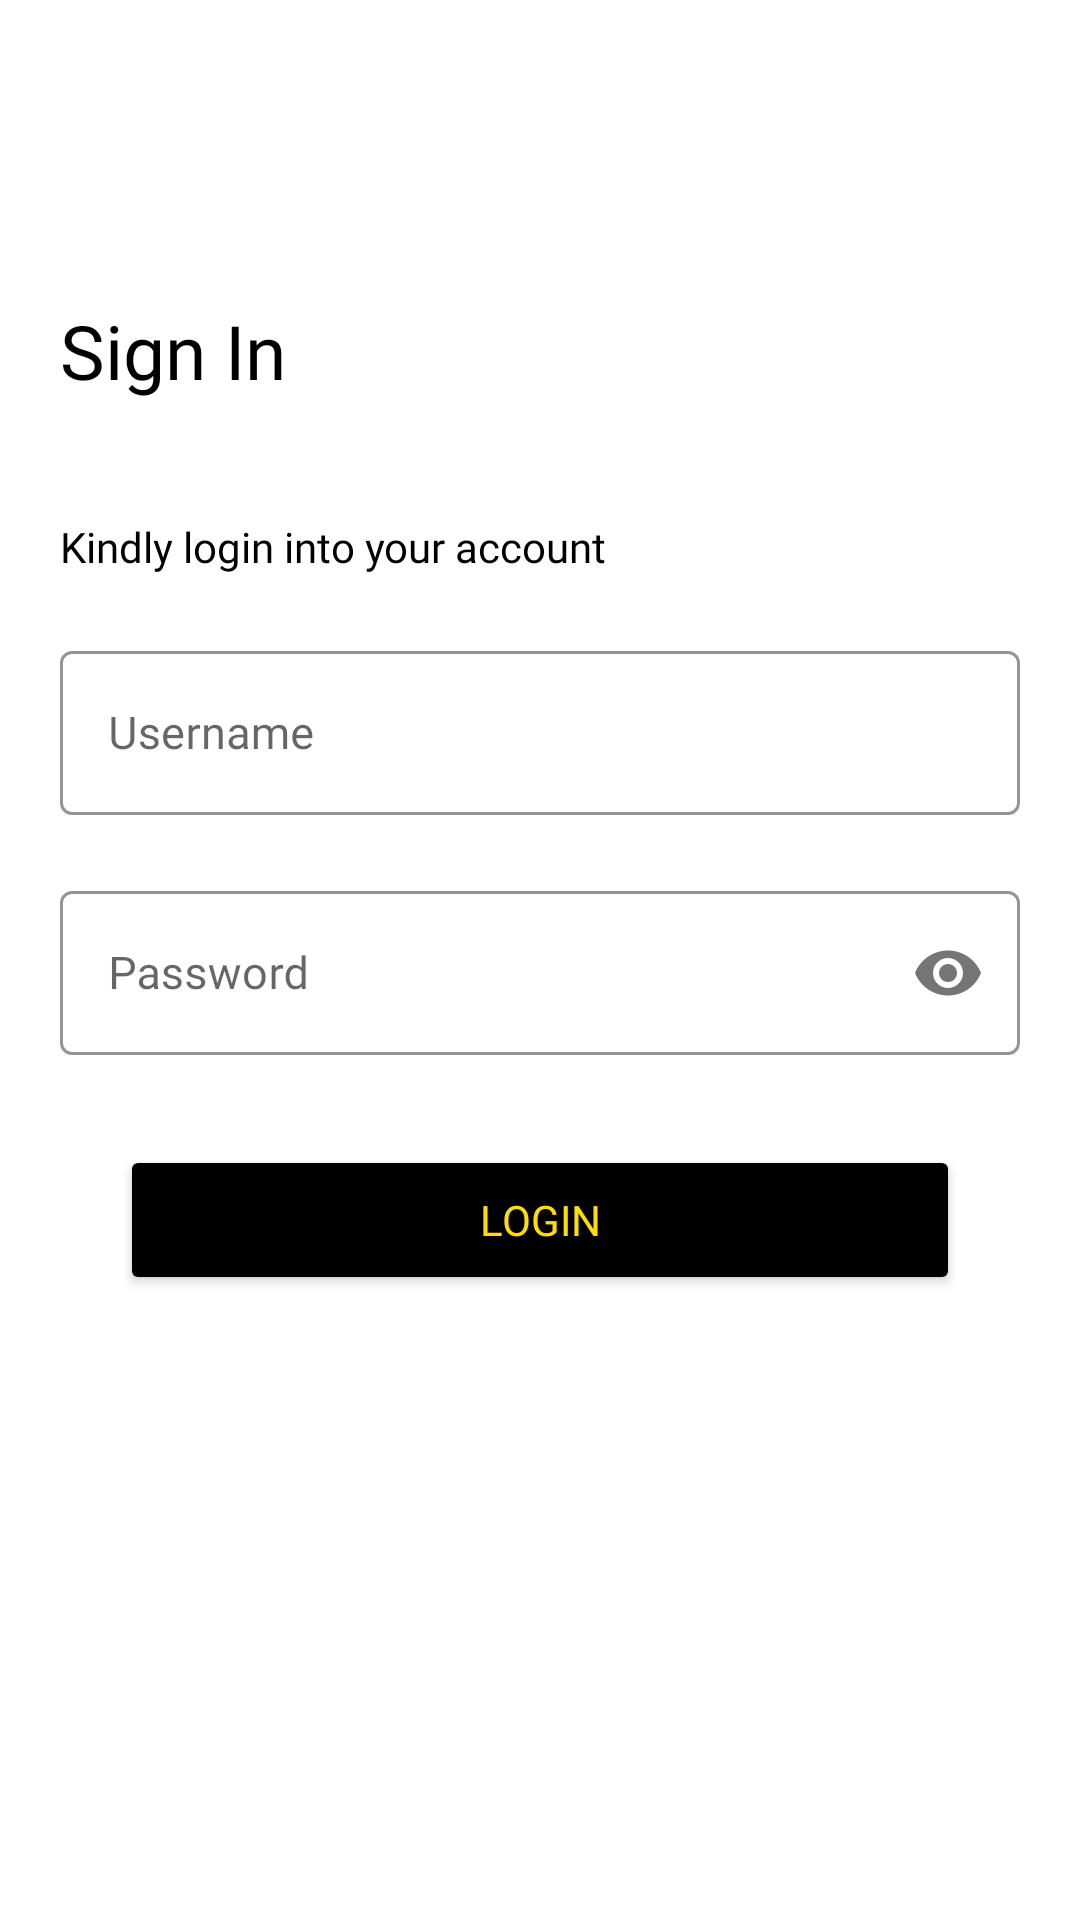

This screen was rendered from an Android layout file. Write that file and the resources it references.
<!-- AndroidManifest.xml: application theme Theme.SmartSocket -->
<!-- res/layout/activity_user_login.xml -->
<?xml version="1.0" encoding="utf-8"?>
<androidx.constraintlayout.widget.ConstraintLayout xmlns:android="http://schemas.android.com/apk/res/android"
    xmlns:app="http://schemas.android.com/apk/res-auto"
    xmlns:tools="http://schemas.android.com/tools"
    android:layout_width="match_parent"
    android:layout_height="match_parent"
    android:background="@color/white"
    tools:context=".UserLogin">

    <ScrollView
        android:layout_width="match_parent"
        android:layout_height="match_parent">
        <LinearLayout
            android:layout_width="match_parent"
            android:layout_height="match_parent"
            android:orientation="vertical">

            <TextView
                android:layout_width="wrap_content"
                android:layout_height="wrap_content"
                android:layout_marginTop="100dp"
                android:layout_marginLeft="20dp"
                android:text="Sign In"
                android:fontFamily="@font/montserrat_bold"
                android:textSize="25dp"
                android:textColor="@color/black"/>

            <TextView
                android:layout_width="wrap_content"
                android:layout_height="wrap_content"
                android:layout_marginLeft="20dp"
                android:layout_marginTop="10dp"
                android:fontFamily="@font/nunitosansregular"
                android:id="@+id/greetings"
                android:textColor="@color/black"/>


            <TextView
                android:layout_width="wrap_content"
                android:layout_height="wrap_content"
                android:text="Kindly login into your account"
                android:layout_marginLeft="20dp"
                android:layout_marginTop="10dp"
                android:fontFamily="@font/nunitosansregular"
                android:textColor="@color/black"/>


            <com.google.android.material.textfield.TextInputLayout
                app:boxStrokeColor="@color/yellow"
                style="@style/Widget.MaterialComponents.TextInputLayout.OutlinedBox"
                android:layout_width="match_parent"
                android:layout_height="60dp"
                android:layout_marginTop="20dp"
                android:layout_marginLeft="20dp"
                android:layout_marginRight="20dp"
                >
                <com.google.android.material.textfield.TextInputEditText
                    android:layout_width="match_parent"
                    android:layout_height="match_parent"
                    android:hint="Username"
                    android:id="@+id/user_email"
                    android:textSize="15dp"
                    android:fontFamily="@font/nunitosansregular"
                    android:inputType="textEmailAddress"
                    android:paddingLeft="10dp"/>
            </com.google.android.material.textfield.TextInputLayout>
            <com.google.android.material.textfield.TextInputLayout
                app:boxStrokeColor="@color/yellow"
                style="@style/Widget.MaterialComponents.TextInputLayout.OutlinedBox"
                android:layout_width="match_parent"
                android:layout_height="60dp"
                app:passwordToggleEnabled="true"
                android:layout_marginTop="20dp"
                android:layout_marginLeft="20dp"
                android:layout_marginRight="20dp"
                >
                <com.google.android.material.textfield.TextInputEditText
                    android:layout_width="match_parent"
                    android:layout_height="match_parent"
                    android:hint="Password"
                    android:textSize="15dp"
                    android:id="@+id/user_password"
                    android:fontFamily="@font/nunitosansregular"
                    android:inputType="textPassword"
                    android:paddingLeft="10dp"/>
            </com.google.android.material.textfield.TextInputLayout>

            <Button
                android:id="@+id/loginUser"
                android:layout_width="match_parent"
                android:layout_height="50dp"
                android:layout_marginRight="40dp"
                android:layout_marginLeft="40dp"
                android:layout_marginTop="30dp"
                android:text="LOGIN"
android:backgroundTint="@color/black"
                android:layout_marginBottom="20dp"
                android:fontFamily="@font/montserrat_bold"
                android:textColor="@color/yellow"/>












        </LinearLayout>
    </ScrollView>

</androidx.constraintlayout.widget.ConstraintLayout>
<!-- resources referenced by this layout -->
<resources>
  <color name="black">#FF000000</color>
  <color name="white">#FFFFFFFF</color>
  <color name="yellow">#ffde03</color>
  <style name="Theme.SmartSocket" parent="Theme.MaterialComponents.DayNight.NoActionBar">
          
          <item name="colorPrimary">@color/purple_500</item>
          <item name="colorPrimaryVariant">@color/purple_700</item>
          <item name="colorOnPrimary">@color/white</item>
          
          <item name="colorSecondary">@color/teal_200</item>
          <item name="colorSecondaryVariant">@color/teal_700</item>
          <item name="colorOnSecondary">@color/black</item>
          
          <item name="android:statusBarColor" tools:targetApi="l">?attr/colorPrimaryVariant</item>
          <item name="android:windowDisablePreview">true</item>
  
          <item name="android:windowIsTranslucent">true</item>
          
      </style>
  
  
  
  
      -
  <color name="purple_500">#FF6200EE</color>
  <color name="purple_700">#FF3700B3</color>
  <color name="teal_200">#FF03DAC5</color>
  <color name="teal_700">#FF018786</color>
</resources>
